pico-8 play session: mixed d-pad (fixed 12-tick cycle), after a click and taps of 🅾, ❎, 🅾+❎, 🅾 in the second before t = 0

[t = 1 s] mixed d-pad (1.2s cycle ×~1): → ← ↑ ↓ + 🅾/❎ taps, ~1s
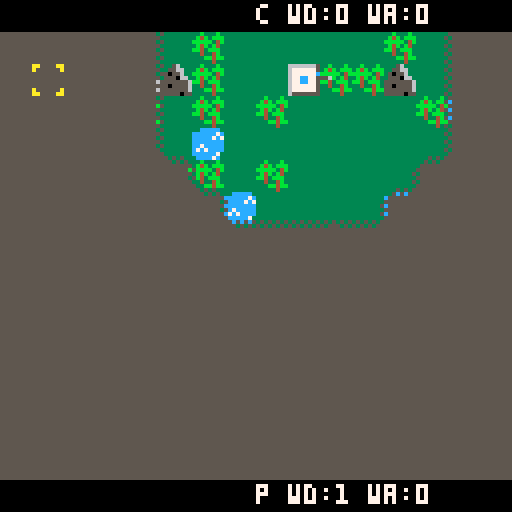

pico-8 cartridge
version 10
__lua__
-- todo
-- fog of war
-- icons for resources/status
-- construction icon when leveling up
-- more fanfare when win or lose
-- tutorial
-- allow to replay a map
-- menu option to restart map
-- stalemate ending?


buildings = {}
minions = {}
game_ticks = 0
min_max = {0,2,2,3}
min_effic = {0,0.1,0.3,0.4}
war_max = {4,6,8}
wood_req = {2,4,8}  -- 5
wood_max = {8,12,16}
cfog = {}
build_ticks = {300,1000,2400}
war_ticks = 240 -- 150
bmsg = ""
battle_dmg = 1
war_hp_max = 15
diff = 1
difft = {"  daddy can i play?", "    don't hurt me","i am death incarnate"}
moff = 0
omsg = "                                defeat all enemy towers to win. build towers to expand. attack enemies by selecting your tower, then the enemy tower you wish to attack. half your troops will attack. press twice to send more. upgrade your towers to increase productivity and defences. good luck!!                                "
cab = 0
last_attack = 0
chop_wood_time = 150 -- 150
deliver_wood_time = 60 -- 60
minion_speed = 0.2 -- 0.2
war_speed = 0.2

cs = {}
cs.x = 0
cs.y = 0
cs.st = 0
cs.b = nil
cs.bt = 0
cs.ab = {}
cs.sb = nil
cs.tb = nil
game_state = 0
imsg = ""
smsg = {}
smsg[1] = ""
smsg[2] = ""

nodes = {}
gls = 0

function init_nodes()
  for x = 1,17 do
    nodes[x] = {}
    for y = 1,15 do
      nodes[x][y] = 0
    end
  end
end

function new_ps(sx,sy,tx,ty,par)
  ps = {}
  ps.x = sx
  ps.y = sy
  ps.g = 0
  ps.h = abs(tx-sx) + abs(ty-sy)
  ps.parent = par
  if (par != nil) then
    ps.g = 10 + par.g
  end
  ps.f = ps.g+ps.h
  return ps
end

function get_lowest_node(o)
  rn = nil
  for n in all(o) do
    if ((rn == nil) or (n.f < rn.f)) then
      rn = n
    end
  end
  return rn
end

function close_node(o,n)
  nodes[n.x+1][n.y+1] = gls+2
  del(o,n)
end

function passable(x,y)
  if ((x < 0) or (x > 15)) return false
  if ((y < 0) or (y > 13)) return false
  return (not (impassable(x*8,y*8)))
end

function search_nodes(o,sx,sy)
  for n in all(o) do
    if((sx == n.x) and (sy == n.y)) then
      return n
    end
  end
  return nil
end

function is_open(sx,sy)
  if (nodes[sx+1][sy+1] == (gls + 1)) return true
  return false
end

function is_closed(sx,sy)
  if (nodes[sx+1][sy+1] == (gls + 2)) return true
  return false
end

function add_to_open(o,par,sx,sy,tx,ty)
  if (is_closed(sx,sy)) return
  ps = new_ps(sx,sy,tx,ty,par)
  on = nil
  if (is_open(sx,sy)) then
    on = search_nodes(o,sx,sy)
  end
  if (on == nil) then
    add(o,ps) 
    nodes[sx+1][sy+1] = gls+1 
  else
    if ((ps.g < on.g) or ((ps.g == on.g) and (rnd(1) > 0.49)))  then
      on.parent = par
      on.g = 10 + par.g
      on.f = on.g + on.h     
    end
  end
end

function find_path_a(o,tx,ty)
  
  while (true) do
  n = get_lowest_node(o)
  if (n == nil) then
    --failed to find
    return nil
  elseif ((n.x == tx) and (n.y == ty)) then
    --found target
    close_node(o,n)
    path = {}
    --printh("found target","path.txt",false)
    while (n.parent != nil) do
      ps = {}
      ps.x = n.x - n.parent.x
      ps.y = n.y - n.parent.y
      ps.mx = n.x
      ps.my = n.y
      --("add path:"..ps.x..","..ps.y ,"path.txt",false)
      add(path,ps)
      n = n.parent
    end
    return path
  else
    --printh("lowest node: "..n.f.." ("..n.x..","..n.y,"path.txt",false)
    close_node(o,n)
    -- up
    sx = n.x
    sy = n.y-1
    if (passable(sx,sy)) then
      add_to_open(o,n,sx,sy,tx,ty)
    end
    --right
    sx = n.x+1
    sy = n.y
    if (passable(sx,sy)) then
      add_to_open(o,n,sx,sy,tx,ty)
    end
    -- down
    sx = n.x
    sy = n.y+1
    if (passable(sx,sy)) then
      add_to_open(o,n,sx,sy,tx,ty)
    end
    --left
    sx = n.x-1
    sy = n.y
    if (passable(sx,sy)) then
      add_to_open(o,n,sx,sy,tx,ty)
    end   
  end
  end
end

function find_path(sx,sy,tx,ty)
  --printh("find path start ("..sx..","..sy..") - ("..tx..","..ty..")","path.txt",false)
  gls += 3
  if (sx < 0) sx = 0
  if (sy < 0) sy = 0
  
  if (sx > 15) sx = 15
  if (sy > 13) sy = 13
  
  ps = new_ps(sx,sy,tx,ty,nil)
  o = {}
  add(o,ps)

  
  nodes[sx+1][sy+1] = gls+1
  return find_path_a(o,tx,ty)
end


function dist(sx,sy,tx,ty)
  dx = abs(tx-sx)
  dy = abs(ty-sy)
  return sqrt(dx*dx+dy*dy)
end

function place_random(c,mc)
  for i = 1,c do
    x = flr(rnd(16))
    y = flr(rnd(14))
    mset(x,y,mc) 
  end
end

function random_dir()
  r = flr(rnd(6))
  if (r < 3 ) then
    return -1
  end
  return 1
end

function random_seg(s)
 s.dx = 0
 s.dy = 0
 
 s.dc = flr(rnd(3)+1)
 
 if (flr(rnd(6)) < 3) then
   s.dx = random_dir()
 else
   s.dy = random_dir()
 end
  
end

function make_simple_path(x1,y1,x2,y2)
  --printh("msp p start","rts_log.txt",false)
  cx = x1
  cy = y1
  dx = 0
  dy = 0
  mx = 0
  my = 0
  while (not((cx == x2) and (cy == y2))) do
    dx = x2 - cx
    dy = y2 - cy
    mx = 0
    my = 0
    --printh("msp delta="..dx..", "..dy,"rts_log.txt",false)
    
    if (dx == 0) then
      my = abs(dy)/dy
    elseif (dy == 0) then
      mx = abs(dx)/dx  
    else
      if (rnd(1) > 0.5) then
        my = abs(dy)/dy
      else
        mx = abs(dx)/dx
      end
    end
    
    --printh("msp d="..mx..", "..my,"rts_log.txt",false)
    
    cx += mx
    cy += my
    
    if (mget(cx,cy) < 16) then
      mset(cx,cy,1)
    end
  end    

end

function make_random_path(x1,y1,x2,y2)
  nx = flr(rnd(16))
  ny = flr(rnd(14))
  make_simple_path(x1,y1,nx,ny)
  make_simple_path(nx,ny,x2,y2)   
end

function gen_map(t,m,w)
  -- set all grass
		for x = 0, 15 do
		  cfog[x] = {}
		  for y = 0, 13 do
		    mset(x,y,1)
		    mset(x+32,y,144+15) --fog
		    cfog[x][y] = 1
		    if (x == 15) mset(x+33,y,144+15) --fog
		    if (y == 13) then
		      mset(x+32,y,144+15)
		      if (x == 15) mset(x+33,y,144+15) --fog
		    end  
		  end
		end
		
		place_random(w,7)
		place_random(m,9)
		place_random(t,2)
		
		x1 = flr(rnd(16))
  y1 = flr(rnd(14))
  mset(x1,y1,17)

		x2 = flr(rnd(16))
  y2 = flr(rnd(14))
      
  while (dist(x1,y1,x2,y2) < 6) do
		  x2 = flr(rnd(16))
    y2 = flr(rnd(14))
    --printh("gm l="..x2..", "..y2,"rts_log.txt",false)
    
  end
  
  mset(x2,y2,33)
  
  make_simple_path(x1,y1,x2,y2)
  make_random_path(x1,y1,x2,y2)
  place_random(12,2)
  make_random_path(x1,y1,x2,y2)
  
end


function building_ok(b)
  return ((b != nil) and (b.dead == false))
end

function closest_building_room(x,y,p)
  tb = nil
  td = 10001
  for b in all (buildings[p]) do
    d = dist(x,y,b.x*8,b.y*8)
    if (b.dead == false) then
      if ((b.l > 0) and (b.wc < war_max[b.l]) and (d < td)) then
        tb = b
        td = d
      end
    end
  end
  return tb
end

function find_wpos(b)
  n = 8/war_max[b.l] 
  pos = 0
  i = 1
  while (pos == 0) do
    if (b.warriors[i].a == 0) then
      pos = i
    else
      i = flr(i+0.5+n)
      if (i > 8) then
        i = i - 8
        i = i + 1
      end 
    end   
  end
  
  return pos
end

function transfer_warrior_to(w,b)
  b.wc += 1
  pos = find_wpos(b)
  dw = b.warriors[pos]
  dw.x = w.x
  dw.y = w.y
  dw.a = w.a
  dw.st = w.st
  dw.ticks = w.ticks
  dw.hp = w.hp
  w.a = 0 
end

function transfer_warrior(w)
  b = closest_building_room(w.x,w.y,w.p)
  if (b == nil) then
    return
  end 
  transfer_warrior_to(w,b)
end

function transfer(towers,tb)
		numt = 0
		fs = war_max[tb.l] - tb.wc
		--printh("tt fs="..fs,"rts_log.txt",false)
		if (fs > 0) then
    for t in all (towers) do
      if (t != tb) then 
        ib = get_half_warriors(t)
        --printh("tt ib="..ib,"rts_log.txt",false)
        if (ib > 0) then
            for w in all (t.warriors) do
              if ((w.a == 1) and (w.st == 2)) then
                w.a = 1
                w.st = 0
                w.b.wc -= 1
                w.b.wd -= 1
                transfer_warrior_to(w,tb)
                w.a = 0
                w.st = 0
                numt += 1
                ib -= 1
                --printh("transfered! : "..numt,"rts_log.txt",false)
                w.ticks = flr(rnd(15))
                if (numt >= fs) break
                if (ib == 0) break
              end
            end      
        end
        if (numt >= fs) break   
      end
    end
  end
  return numt
end

function update_fogc(blds)
		for x = 0, 15 do
		  for y = 0, 13 do
		    if (cfog[x][y] == 1) then
		      --check if near any buildings
		      for b in all(blds) do
		        if (dist(b.x,b.y,x,y) < 5) then
		          cfog[x][y] = 0
		        end
		      end
		    end
		  end
		end
end

function update_fog(blds)
		for x = 0, 16 do
		  for y = 0, 14 do
		    if (mget(x+32,y) != 144) then
		      --check if near any buildings
		      for b in all(blds) do
		        if (dist(b.x,b.y,x,y) < 5) then
		          mset(x+32,y,144)
		        end
		      end
		    end
		  end
		end
end

function fget(x, y)
  x=mid(x,0,15)
  y=mid(y,0,13)
  --printh("pf ("..x..","..y..") - "..mget(x+32,y),"rts_log.txt",false)
  return band(1,mget(x+32,y))
end

function pretty_fog()
		for x = 0, 16 do
		  for y = 0, 14 do
		    t=144+
		      8*(fget(x-1,y-1))+
		      4*(fget(x,y-1))+
		      2*(fget(x-1,y))+
		      1*(fget(x,y))
		    mset(x+32,y,t) --fog
		    --printh("pf="..t,"rts_log.txt",false)
		  end
		end
end


function update_fogm(mns)
		for m in all(mns) do
		  cx = flr((m.x+3)/8)
		  cy = flr((m.y+3)/8)
		  if(fget(cx,cy) > 0) then
		    mset(cx+32,cy,0)
		    if (cx > 0) then
		      mset(cx+31,cy,0)
		    end
		    if (cx < 15) then
		      mset(cx+33,cy,0)
		    end
		    if (cy > 0) then
		      mset(cx+32,cy-1,0)
		    end
		    if (cy < 13) then
		      mset(cx+32,cy+1,0)
		    end
		  end
		end
		pretty_fog()
end


function update_fogw(ws)
		for m in all(ws) do
		  if (ws.a == 2) then
		  cx = flr((m.x+3)/8)
		  cy = flr((m.y+3)/8)
		  if(fget(cx,cy) > 0) then
		    mset(cx+32,cy,0)
		    if (cx > 0) then
		      mset(cx+31,cy,0)
		    end
		    if (cx < 15) then
		      mset(cx+33,cy,0)
		    end
		    if (cy > 0) then
		      mset(cx+32,cy-1,0)
		    end
		    if (cy < 13) then
		      mset(cx+32,cy+1,0)
		    end
		  end
		  end
		end
		pretty_fog()
end

function init_game()
  -- copy map to display
  -- todo procedurally generate
  -- for now it copies the first 16x14 map
		init_nodes()
  gls = 0
  cfog = {}
  bmsg = ""
		last_attack = 0
		cab = 0
		cdiff = 4-diff
		--for x = 0, 15 do
		--  for y = 0, 13 do
		--    mset(x,y,mget(x+16,y))
		--    mset(x+32,y,10) --set fog
		--  end
		--end
		
		--trees, mountains, waters
		gen_map(94,18,22)
		
		buildings = {}
  buildings[1] = {}
  buildings[1][1] = {}
  buildings[2] = {}
  buildings[2][1] = {}
  
  minions = {}
  minions[1] = {}
  minions[2] = {}
  
  game_state = 0
  game_ticks = 0
  
  bmsg = ""
  
		for x = 0, 15 do
		  for y = 0, 13 do
		    if (mget(x,y) == 17) then
		      buildings[1][1].x = x
		      buildings[1][1].y = y
		      buildings[1][1].l = 1
		      -- state = 0 under construction
		      -- state = 1 built but spawning minions
		      -- state = 2 fully done
		      buildings[1][1].st = 1
		      buildings[1][1].ticks = 15
		      -- minions alive
		      buildings[1][1].m = 0
		      buildings[1][1].p = 1
		      buildings[1][1].builders = 0
		     
		      buildings[1][1].wood = 1 -- 1
							 buildings[1][1].dead = false
        init_warriors(buildings[1][1])
        buildings[1][1].enemies = {}
		    elseif (mget(x,y) == 33) then
		      buildings[2][1].x = x
		      buildings[2][1].y = y
		      buildings[2][1].l = 1
		      buildings[2][1].st = 1
		      buildings[2][1].ticks = 15
		      buildings[2][1].builders = 0
		      buildings[2][1].m = 0
		      buildings[2][1].p = 2
		      buildings[2][1].wood = 0    
		      if (diff == 3) then
		        buildings[2][1].wood = 2
		      elseif (diff == 2) then
		        buildings[2][1].wood = 1
		      end
		      buildings[2][1].enemies = {}
		      buildings[2][1].dead = false
		      init_warriors(buildings[2][1])
		    end
		  end
		end
		
		-- calculate what should be visible
		update_fog(buildings[1])
		pretty_fog()
		
		cs = {}
  cs.x = 0
  cs.bt = 0
  cs.y = 0
  cs.st = 0
  cs.b = nil
  cs.ab = {}
  cs.sb = nil
  cs.tb = nil

end

function _init()
  game_state = 20
end

function upgrade_building(b)
  b.st = 0
  b.ticks = build_ticks[1]
end

function add_building(cx,cy, p)
--printh("add_building p ="..p,"rts_log.txt",false)
b = {}
b.x = cx
b.y = cy
b.l = 0
b.dead = false
b.st = 0
b.ticks = build_ticks[1]
b.m = 0
b.p = p
b.wood = 0
b.builders = 0
b.wd = 0
init_warriors(b)
b.enemies = {}
add(buildings[p],b)
mset(cx,cy,16 + ((p-1)*16))
end

function release_builder(m)
  m.a = 1
  m.st = 0
  m.ticks = flr(rnd(7)) + 3
  m.tb.builders -= 1
end

function release_builders(b)
 -- printh("release builders called","rts_log.txt",false)
  for m in all (minions[b.p]) do
    if (m.tb == b) then
      m.a = 1
      m.st = 0
      m.ticks = 10
      b.builders -= 1
   --   printh("release done","rts_log.txt",false)
    end
  end  
end

function assign_builder(b)
  --printh("b.p = "..b.p,"rts_log.txt",false)
  --finds closest
  --non building minion
  --if success increases builder count
  tb = nil
  td = 10001
  mm = nil
  for m in all (minions[b.p]) do
    d = dist(m.x,m.y,b.x*8,b.y*8)
    if ((m.a != 2) and (d < td)) then
      --printh("found builder p ="..m.p,"rts_log.txt",false)
      tb = b
      td = d
      mm = m
    end
  end
  
  if (td < 10000) then
   -- printh("assign_builders d:"..td,"rts_log.txt",false)
    b.builders += 1
    mm.tb = b
    mm.a = 2
    mm.ticks = 5 + flr(rnd(20))
    mm.st = 0
  end
end

function spawn_minion(b)
 -- printh("spawn_minions called: "..b.p,"rts_log.txt",false)
  b.m += 1
  m = {}
  m.x = b.x * 8 + 4
  m.y = b.y * 8
  m.a = 1 --foraging
  m.st = 0
  m.ticks = 0
  m.searching = 0
  m.b = b
  m.p = b.p
  m.tb = b -- target base for build
  m.tt = 0
  m.wood = 0
  m.mx = 0
  m.my = 0
  m.mc = 0
  m.f = 0
  m.gx = -1
  m.gy = -1
  m.path = nil
  add (minions[b.p], m)
end

function defend_dmg_enemy(w)
  --defending tower
  
  for e in all(w.b.enemies) do
    if (e.a == 2) then
      e.hp -= battle_dmg
      if (e.hp < 0.5) then
        e.a = 0
        e.b.wc -= 1
        del(w.b.enemies,e)
      end
      break
    end
  end
end

function dmg_enemy(w)
  --attacking tower
  if (w.tb == nil) return
  for e in all(w.tb.warriors) do
    if ((e.a == 1) and (e.st == 2)) then
      e.hp -= battle_dmg
      if (e.hp < 0.5) then
       --printh("killed enemy:"..e.b.p,"rts_log.txt",false)
       e.a = 0
      	e.b.wc -= 1
      	e.b.wd -= 1
      end
      break
    end
  end
end

function kill_enemy(w)
  --attacking tower
  for e in all(w.tb.warriors) do
    if ((e.a == 1) and (e.st == 2)) then
      e.a = 0
      e.b.wc -= 1
      break
    end
  end
end

function update_warrior(w)
  if (w.a == 1) then
    if (w.st == 0) then
      w.ticks -= 1
      if (w.ticks < 1) then
        w.ticks = 0
        w.f = 0
        if (dist(w.x+1,w.y+6,w.b.x*8+4,w.b.y*8+4) < 9) then
          target_building_n(w,w.b,true)
        else
          target_building_n(w,w.b,false)
        end
        w.st = 1
        if (w.path == nil) then
          -- can't get home
          -- bad transfer?
          -- find closest base
          bb = find_closest_base(w)
          if (bb != nil) then
            w.st = 0
            w.ticks = flr(rnd(5))
            transfer_warrior_to(w,bb)
          else
            w.ticks = 90 + flr(rnd(120))
            w.st = 0
          end
        else
          get_move(w)
        end
      end
    elseif (w.st == 1) then
      if (move_step(w) == true) then
        w.st = 2
        set_wpos(w,w.b,w.pos)
        w.b.wd += 1
      end 
    elseif (w.st == 2) then
      w.ticks -= 1
      if (w.ticks < 1) then
        defend_dmg_enemy(w)
        w.ticks = 5 + flr(rnd(6)) 
      end
      if (#w.b.enemies < 1) then
        w.hp += 0.0075
        if (w.hp > war_hp_max) w.hp = war_hp_max
      end
    end
  elseif (w.a == 2) then
    --battle
    if (w.st == 0) then
      -- target building
      w.ticks -= 1
      if (w.ticks < 1) then
        w.ticks = 0
        w.f = 0
        if (building_ok(w.tb)) then
          target_building_n(w,w.tb,true)
          w.st = 2
          w.searching = 0
          if (w.path == nil) then
            --bad target no path
            sfx(11)
            imsg = "can't reach!"
            w.a = 1
            w.st = 0
            w.ticks = flr(rnd(15))
          else
            get_move(w)
          end
        else
          w.a = 1
          w.st = 0
          w.ticks = flr(rnd(15))
        end
      end
    elseif (w.st == 2) then
      -- moving to target
      w.searching += 1
      if (building_ok(w.tb)) then
        if (move_step(w) == true) then
          w.st = 4
          w.ticks = 0 + flr(rnd(2))
          add(w.tb.enemies,w)
        end
          --if (w.searching > 720) then
          --  w.a = 1
          --  w.st = 0
          --  w.ticks = 5
          --  w.searching = 0
          --end
        --end
      else
        w.a = 1
        w.st = 0
        w.ticks = flr(rnd(15))
      end
    elseif (w.st == 4) then
      -- battling at tower
      if (building_ok(w.tb) == false) then
        w.a = 1
        w.st = 0
        w.ticks = flr(rnd(15))
      end
      
      w.ticks -= 1
      if ((w.ticks % 6) == 1) then
        w.f = w.f + 1
        if (w.f > 2) w.f = 1
      end
      
      if ((w.ticks % 48) == 1) then
        sfx(8)
      end
      
      if (w.ticks < 1) then
          dmg_enemy(w)
          w.ticks = 3 + flr(rnd(5))
      end  
    end
  end
end

function init_warriors(b)
		b.warriors = {}
		b.wc = 0
		b.wd = 0
		b.wticks = 0
		for i = 1,8 do
		  w= {}
		  w.a = 0
		  w.pos = i
    w.p = b.p
    w.x = b.x * 8
    w.y = b.y * 8
    w.st = 0
    w.ticks = 0
    w.b = b
    w.tb = nil
    w.mx = 0
    w.my = 0
    w.tx = 0
    w.ty = 0
    w.mc = 0
    w.f = 0
    w.gx = -1
    w.gy = -1
    w.searching = 0
    w.path = nil
    add (b.warriors,w)
		end
end

function set_wpos(w,b,pos)

  cx = b.x*8 + 2.5
  cy = b.y*8 - 2.5
  
  an = 0
  
  for i = 1,pos do
    w.x = flr(cx + sin(an) * 4.5)
    w.y = flr(cy - cos(an) * 4.5)
    an += (1/8)    
  end
  
end

function spawn_warrior(b)
  b.wc += 1
  b.wd += 1
  pos = find_wpos(b)
  
  if (b.p == 1) sfx(5)
  
  w = b.warriors[pos]
  set_wpos(w,b,pos)
  w.a = 1 --at base
  w.st = 2
  w.searching = 0
  w.ticks = 15
  w.tb = nil
  w.hp = war_hp_max
  w.mx = 0
  w.my = 0
  w.mc = 0
  w.f = 0
  w.gx = -1
  w.gy = -1
  
end

function destroy_building(b)
  if (b == nil) return
  mset(b.x,b.y,1)
  if (b == cs.tb) then
    cs.tb = nil
  end
  
  if ((b.p == 1) and (b.l > 0)) sfx(3)
  p = b.p
  release_builders(b)
  for m in all(minions[p]) do
    if (m.b == b) then
      if (m.a == 2) then
        release_builder(m)
      end
      del(minions[p],m)
    end
  end
  for e in all (b.enemies) do
    e.a = 1
    e.st = 0
    e.tb = nil
    e.ticks = flr(rnd(10))
  end
  
  b.dead = true
  
  for w in all (b.warriors) do
    if (w.a > 0) then
      w.a = 1
      w.st = 0
      w.ticks = flr(rnd(10))
      transfer_warrior(w)
    end
  end
  
  del(buildings[p],b)
end

function update_building(b)

  if (b.st == 0) then
    if (b.ticks < 1) then
      -- finished construction
      b.l += 1
      b.st = 1
      b.ticks = 15
      if (b.p == 1) then
        update_fog(buildings[1])
      end
      release_builders(b)
      b.builders = 0
      mset(b.x,b.y,16+b.l+(16*(b.p-1)))
      if (b.p == 1) sfx(1)
    else 
      if (b.builders < 2) then
        assign_builder(b)
      end
    end
  elseif (b.st == 1) then
    -- spawning minions
    b.ticks -= 1
    if (b.ticks < 1) then
      -- must spawn minions
      if (b.m < min_max[b.l+1]) then
        spawn_minion(b)
        if (m.p == 1) sfx(4)
        b.ticks = 90
      else
        b.st = 2 -- fully done
      end
    end
  elseif (b.st == 2) then
    --spawn warriors
    if (#b.enemies > 0) then
      b.wticks = 0
      if (b.wd < 1) then
        --gonzo
        destroy_building(b)
      end
    else
      if (b.wc < war_max[b.l]) then
				    b.wticks += 1
				    if (b.wticks > war_ticks) then
				      if (b.wood > 0) then
				        b.wood -= 1
				        spawn_warrior(b)
				        b.wticks = 0 
				      end
				    end
				  else
				    b.wticks = 0
				  end
				end
  end
  
  foreach(b.warriors,update_warrior)
  if ((game_ticks % 15) == 0) then
    recalc_warriors(b)
  end
end

function handle_buildings(blds)
  foreach (blds,update_building)
end

function impassable(x,y)

  cx = flr((x+1)/8)
  cy = flr((y+6)/8)

  mc = mget(cx,cy)
  if ((mc > 6) and (mc < 15)) return true
  
  if ((cx < 0) or (cx > 15)) return true
  
  if ((cy < 0) or (cy > 13)) return true
    
  
  return false
end

function hit_wood(x,y,m)

  cx = flr((x+2)/8)
  cy = flr((y+4)/8)

  mc = mget(cx,cy)
  if ((mc > 1) and (mc < 7)) then
    if (m != nil) then
      m.gx = cx
      m.gy = cy
    end
    return true
  end
  return false
end

function get_move(p)
 pn = #p.path
 if (pn > 0) then
   cp = p.path[pn]
   del(p.path,cp)
   p.tx = cp.mx*8 + 1 + flr(rnd(4))
   p.ty = cp.my*8 - 1 - flr(rnd(4))
   return true
 end
 return false
end

function move_step(p)

  dx = abs(p.tx - p.x)
  dy = abs(p.ty - p.y)
  
  if ((dx < 0.1) and (dy < 0.1)) then
    return (not (get_move(p)))
  end
  
  p.mx = 0
  p.my = 0
  
  if (p.tx > p.x) then
    p.mx = 1
  elseif (p.tx < p.x) then
    p.mx = -1
  end
  
  if (dx < 0.1) p.mx = 0
  
  if (p.ty > p.y) then
    p.my = 1
  elseif (p.ty < p.y) then
    p.my = -1
  end
  
  if (dy < 0.1) p.my = 0
  
  if (flr(rnd(10)) > 0.75) then
    p.x += p.mx*minion_speed
    p.y += p.my*minion_speed
  end
  
  return false
  
end

function move(m)
    --printh("move called mx="..m.mx.." my="..m.my,"rts_log.txt",false) 
    if impassable(m.x + (m.mx*minion_speed), m.y) then
      m.mx = 0
    end
    
    if impassable(m.x, m.y + (minion_speed * m.my)) then
      m.my = 0
    end

				m.x += (m.mx * minion_speed)
				m.y += (m.my * minion_speed)
				--printh("move returning mx="..m.mx.." my="..m.my,"rts_log.txt",false)
				--printh("move c ("..m.x..","..m.y..") t ("..m.tx..","..m.y..")","rts_log.txt",false)
				if ((m.mx == 0) and (m.my == 0)) return false
				return true
end

function update_wood(m)
  cx = m.gx
  cy = m.gy
  if (cx < 0) then
    cx = flr((m.x+1)/8)
    cy = flr((m.y+6)/8)
  end

  mc = mget(cx,cy)
  if ((mc > 1) and (mc < 7)) then
    mc = mc + 1
    if (mc > 6) then
      mc = 1
    end
    mset(cx,cy,mc)
  end
end

function pick_random_dir(m)   
      rn = rnd(2)
      if (rn > 1.25) then
        m.mx = 1
      elseif (rn > 0.5) then
        m.mx = -1
      end
						rn = rnd(2)
      if (rn > 1.25) then
        m.my  = 1
      elseif (rn > 0.5) then
        m.my = -1
      end
      m.mc = flr(rnd(100)) + 30
end

function build_tower(b,m)
  b.ticks -= 1
end

function target_building_n(m,b,ub)
	m.tx = m.x
	m.ty = m.y
	m.gx = b.x
	m.gy = b.y
	if (ub) then
	  m.path = find_path(m.b.x,m.b.y,m.gx,m.gy)
	else
	  m.path = find_path(flr((m.x+1)/8),flr((m.y+6)/8),m.gx,m.gy)
 end
 m.mc = 0
end

function pick_target(m,t,r)

  md = 100
  mx = 0
  my = 0
  
  for x = 0, 15 do
		  for y = 0, 13 do
		    mc = mget(x,y)
		    if ((t == 1) and (mc > 1) and (mc < 7)) then
		      mn = dist(x,y,flr(m.x/8),flr(m.y/8))
		      if ((mn < r) and (mn < md)) then
		      	md = mn
		      	mx = x
		      	my = y
		      end
		    end
		  end
		end
		
		if (md < 100) then
		  m.tx = m.x
		  m.ty = m.y
		  m.gx = mx
		  m.gy = my
		  m.mc = 0
		  m.path = find_path(flr((m.x+1)/8),flr((m.y+6)/8),m.gx,m.gy)
		  if (m.path == nil) then
		    m.a = 1
		    m.st = 0
		    m.ticks = flr(rnd(15))
		  else
		    get_move(m)
		  end

		else
		  --todo - no target found
		  m.tx = -100
		  m.ty = -100
		  m.gx = -2
		  m.gy = -2
		  m.mc = 10
		end
end


function move_minion(m)

--printh("move_minions m.a = "..m.a.." st ="..m.st.." p="..m.p,"rts_log.txt",false)
  if (m.a == 1) then
    -- foraging
    if (m.st == 0) then
      -- pick target forest
      if (m.b.wood < wood_max[m.b.l]) then
        pick_target(m,1,8)
        m.st = 2
        m.f = 0
        if (m.tx < 0) then
          m.a = 3
          m.ticks = 90 + flr(rnd(90))
        end
      else
        m.a = 3
        m.ticks = 30 + flr(rnd(90))      
      end
    elseif (m.st == 2) then
      -- moving to target
      if (move_step(m) == true) then
        m.st = 4
        m.ticks = chop_wood_time
      elseif (hit_wood(m.x,m.y,m)) then
        m.st = 4
        m.ticks = chop_wood_time
      else
        if ((m.mc > 1) and (m.mc < 5)) then
          if (rnd(2) > 1) then
            pick_target(m,1,6)
            if (m.tx < -50) then
             m.ticks = 15
        					m.st = 6
        					m.tx = m.b.x * 8 + 2
        					m.ty = m.b.y * 8 - 2
        					m.mc = 0 
            end
          end
        end
      end
    elseif (m.st == 4) then
      -- working at forest
      m.ticks -= 1
      if ((m.ticks % 6) == 1) then
        m.f = m.f + 1
        if (m.f == 3) m.f = 1
      end
      
      if ((m.ticks % 15) == 0) then
        if (m.p == 1) sfx(0)
      end
      
      if (m.ticks < 1) then
        m.wood += 1
        if (rnd(1) < min_effic[m.b.l]) m.wood += 1
        m.ticks = 15
        m.st = 6
        m.tx = m.b.x * 8 + 2
        m.ty = m.b.y * 8 - 2
        update_wood(m)
      end
    elseif (m.st == 6) then
      -- moving to tower
      m.f = 0
      if (move_step(m) == true) then
        m.st = 8
        m.ticks = deliver_wood_time
      end
    elseif (m.st == 8) then
      -- reached tower
      m.f = 0
      m.ticks -= 1
      if (m.ticks < 1) then
        m.b.wood += m.wood
        m.wood = 0
        m.ticks = 30
        m.st = 0
      end
    end
  elseif (m.a == 2) then
    -- building
    if (m.st == 0) then
      -- target building
      m.ticks -= 1
      if (m.ticks < 1) then
        m.ticks = 0
        m.f = 0
        target_building_n(m,m.tb,false)
        m.st = 2
        m.searching = 0
        if (m.path == nil) then
          release_builder(m)
        else
          get_move(m)
        end
      end
    elseif (m.st == 2) then
      -- moving to target
      m.searching += 1
      if (move_step(m) == true) then
        m.st = 4
        m.ticks = 2000
      else
        if (m.searching > 450) then
          m.tb.builders -= 1
          m.a = 1
          m.st = 0
          m.ticks = 5
          m.searching = 0
        end
      end
    elseif (m.st == 4) then
      -- building tower
      build_tower(m.tb,m)
      m.ticks += 1
      if ((m.ticks % 6) == 1) then
        m.f = m.f + 1
        if (m.f > 2) m.f = 1
      end
      
      if ((m.ticks % 18) == 0) then
        if (m.p == 1) sfx(0)
      end
    end    
  else
   m.ticks -= 1
   if (m.ticks < 1) then
     m.a = 1
     m.st = 0
   end
  end 
end

function recalc_warriors(b)
  wd = 0
  wc = 0
  for w in all (b.warriors) do
    if ((w.a == 1) and (w.st == 2)) then
      wd += 1
      wc += 1
    elseif (w.a > 0) then
      wc += 1
    end
  end
  
  b.wc = wc
  b.wd = wd
  
end

function set_info_message(b)
  if (b.l < 1) then
    imsg = "in construction"
  else
    imsg = "l:"..b.l.." wd:"..b.wood.." wa:"..b.wc
    recalc_warriors(b)
  end
end

function get_building(cx,cy)
  for b in all(buildings[1]) do
    if ((cx == b.x) and (cy == b.y)) return b
  end
  
  for b in all(buildings[2]) do
    if ((cx == b.x) and (cy == b.y)) return b
  end
  
end

function get_total_wood(p)
  w = 0
  for b in all(buildings[p]) do
    if (b.wood != nil) w = w + b.wood
  end
  return w
end
function get_total_warriors(p)
  wa = 0
  for b in all(buildings[p]) do
    if (b.wc != nil) wa += b.wc
  end
  return wa
end

function set_status(p)
  wd = get_total_wood(p)
  wa = get_total_warriors(p)
  cc = "p"
  if (p == 2) cc = "c"
  smsg[p] = ""..cc.." wd:"..wd.." wa:"..wa  
end

function get_wood(l,p,x,y)
  wr = wood_req[l]
  wm = wr
  if (get_total_wood(p) >= wr) then
    cb = nil
    d = {}
    li = 0
    i = 1
    for b in all(buildings[p]) do
      dd = dist(b.x,b.y,x,y)
      add(d,dd)
      if ((li == 0) or (d[li] > dd)) then
        li = i
      end
      i = i + 1
    end
    
    oi = -1
    
    while (wr > 0) do
      --printh("get_wood wr="..wr.." li="..li.." oi="..oi,"rts_log.txt",false)
      if (buildings[p][li].wood > 0) then
        buildings[p][li].wood -= 1
        wr -= 1
        --printh("get_wood dec wr="..wr.." li="..li.." bw="..buildings[p][li].wood,"rts_log.txt",false)
      else
        -- pick next building
        oi = li
        li = 0
        i = 1
        for ds in all(d) do
          if (i != oi) then
            if ((ds >= d[oi]) and (buildings[p][i].wood > 0)) then
              if ((li == 0) or (ds <= d[li])) li = i
            end 
          end
          i += 1  
        end
      end
    end
    return wm 
  end
  return 0
end

function warrior_attack(w,tb)
   w.a = 2
   w.st = 0
   w.b.wd -= 1
   w.tb = tb
   w.ticks = flr(rnd(15))
end

function get_half_warriors(sb)
  ib = 0
  for w in all(sb.warriors) do
    if ((w.a == 1) and (w.st == 2)) ib += 1
  end
  return flr(ib/2)
end

function attack(sb,tb)
  ib = get_half_warriors(sb)
  if (ib > 0) then
    for w in all(sb.warriors) do
      if ((w.a == 1) and (w.st == 2)) then
        ib = ib - 1
        warrior_attack(w,tb)
        if (ib < 1) break
      end
    end    
  end
end

function computer_upgrade(b)
  if ((b.l < 3) and (b.st > 1)) then
    wu = get_wood(b.l+1,b.p,b.x,b.y)
    if (wu > 0) then
      upgrade_building(b)
    end
  end
end

function not_too_close(x,y,b,r)
  for c in all (buildings[b.p]) do
    if (dist(c.x,c.y,x,y) < r) return false
  end
  return true
end

function computer_build(b)
  --build nearish this one
  bd = 3
  if (#buildings[b.p] > 3) bd += 1
  if (#buildings[b.p] > 5) bd += 1
  
  for i = 1,100 do
    x = flr(rnd(16))
    y = flr(rnd(14))
    if (mget(x,y) == 1) then
      if (cfog[x][y] == 0) then
        if (not_too_close(x,y,b,bd)) then
          wu = get_wood(1,b.p,x,y)
          if (wu > 0) then
            add_building(x,y,b.p)
          end
          break
        end
      end
    end
  end
end

function find_closest_base(w)
  
  p1 = 1
  p2 = 2
  b = nil
  td = 10001
  
  if (w.p == 1) then
    p1 = 2
    p2 = 1
  end
  
  for b1 in all(buildings[p1]) do
      if (b1.l > 0) then
        for b2 in all(buildings[p2]) do
          if (b2.l > 0) then
            d = dist(b1.x,b1.y,b2.x,b2.y)
            if (d < td) then
              td = d 
              b = b1
            end
          end
        end   
      end
  end
  
  return b
end

function get_unf_count(blds)
  u = 0
  for b in all(blds) do
    if (b != nil) then
      if ((b.l != nil) and (b.st != nil)) then
        if ((b.l == 0) or (b.st < 2)) then
          u +=1
        end
      end
    end
  end
  return u
end

function computer_move(p)

  --todo
  -- warrior count
  -- need an accurate defending count
  -- warriors seem to get stuck
  -- mainly for computer though
  if ((game_ticks % (100 * cdiff)) == 0) then
    tw = get_total_wood(p)
    bc = #buildings[p]
    bu = get_unf_count(buildings[p])
    l = flr(rnd(bc)+1)
    b = buildings[p][l]
    if (bc < 3) then
      if (tw > 2) then
        computer_build(b)
        update_fogc(buildings[2])
      end
    else
    		if ((tw > 12) and (bu < 2)) then
        if (rnd(10) < 2+cdiff) then
          computer_build(b)
          update_fogc(buildings[2])
        else
          computer_upgrade(b)
        end
      end
    end
  end
 
  if (game_ticks < 1400) return
  
  if (#buildings[2] > (#buildings[1]+3)) cab = 8
  if ((game_ticks % (100*cdiff)) == 0) then
    --attack
    ak = 0
    for b1 in all(buildings[p-1]) do
      if ((b1.l > 0) and (cfog[b1.x][b1.y] == 0)) then
        for b2 in all(buildings[p]) do
          if ((b2.l > 0) and (b2.wd > 1) and (b2.st > 0)) then
            if (dist(b1.x,b1.y,b2.x,b2.y) < 7+diff+cab) then
              if (b2.wd >= b1.wd) then
                attack(b2,b1)
                if (rnd(1) > 0.3) attack(b2,b1)
                ak += 1
                last_attack = game_ticks
                if (ak > (diff*3)) then
                  break
                end
              end
            end
          end
        end   
      end
      if (ak > (diff*3)) then
        break
      end
    end
    
    if ((game_ticks - last_attack) > 400) then
      cab += 1
      if (cab > 7) cab = 7 
    else
      cab = 0
    end
  end   
end

function check_lost(p)
  
  if (#buildings[p] == 0) then
    return true
  elseif (get_unf_count(buildings[p]) == #buildings[p]) then
    if (#minions[p] == 0) return true
  end
  
  return false
end

function _update()
  
  game_ticks += 1
  if (game_state == 10) then
    if (game_ticks > 90) then
      init_game()
      game_state = 0
      return
    end
    return
  end
  
  if (game_state == 20) then
    if (btnp(0)) then
      diff = diff -1
      if (diff < 1) diff = 3
    elseif (btnp(1)) then
      diff = diff + 1
      if (diff > 3) diff = 1   
    end
    if (btnp(4)) then
      init_game()
      game_state = 1
    end
    return
  end
  
  handle_buildings(buildings[1])
  handle_buildings(buildings[2])
		foreach(minions[1],move_minion)
		foreach(minions[2],move_minion)		
  if ((game_ticks % 30) == 0) then
    update_fogm(minions[1])
  end
  
  if ((game_ticks % 28) == 0) then
    for b in all (buildings[1]) do
      update_fogw(b.warriors)
    end
  end
  
  if ((game_ticks % 20) == 0) then
    for x = 0, 15 do
		    for y = 0, 13 do
		    if (mget(x,y) == 7) then
		      mset(x,y,8)
		    elseif (mget(x,y) == 8) then
		      mset(x,y,11)
		    elseif (mget(x,y) == 11) then
		      mset(x,y,7)
		    end
		  end
		  end
  end
  
  if ((game_ticks % 15) == 0) then
    set_status(1) 
  end
  
  if ((game_ticks % 16) == 0) then
    set_status(2) 
  end
  
  computer_move(2)
  
  if (((game_ticks % 45) == 0) and (game_ticks > 300)) then
  
  if (check_lost(1)) then
    bmsg = "you lost!"
    game_state = 10
    game_ticks = 0
    return
  elseif (check_lost(2)) then
    bmsg = "you won!"
    game_state = 10
    game_ticks = 0
    return 
  end
  
  end
  
  mv = false
  if (btnp(0)) then
    cs.x = cs.x - 8
    if (cs.x < 0) then
      cs.x = 0
    else sfx(9) end
    mv = true
  elseif (btnp(1)) then
    cs.x = cs.x + 8
    if (cs.x > 120) then
      cs.x = 120
    else sfx(9) end
    mv = true  
  end
  if (btnp(2)) then
    cs.y = cs.y - 8
    if (cs.y < 0) then
      cs.y = 0
    else sfx(9) end
    mv =true
  elseif (btnp(3)) then
    cs.y = cs.y + 8
    if (cs.y > 104) then 
      cs.y = 104
    else sfx(9) end
    mv = true  
  end
  if ((mv) or ((game_ticks%20) == 0)) then
    cx = cs.x/8
    cy = cs.y/8
    mc = mget(cx,cy)
    if (mget(cx+32,cy) != 159) then
      cs.mc = mc
      if (mc > 15) then
        b = get_building(cx,cy)
        if (b != nil) then
          set_info_message(b)
          cs.b = b
        else
          imsg = "weird - missing building"
        end
      else
        imsg = ""
        cs.b = nil
      end
    else
      cs.mc = 0
      imsg=""
      cs.b = nil
    end
  end
  
  if (cs.bt > 0) then
    cs.bt -= 1  
    --printh("btnp4-cs.bt="..cs.bt,"rts_log.txt",false) 
  end
  
  if (btnp(4)) then
    if (cs.b != nil) then
      if (cs.st == 0) then
        if (cs.b.p == 1) then
          if ((cs.b.wd > 0) and (cs.b.st > 0)) then
            cs.st = 2
            cs.sb = cs.b
            cs.tb = nil
            bmsg = "sel target"
            sfx(10)
            add(cs.ab,cs.b)
          end 
        end
      elseif (cs.st == 2) then
        if ((cs.b.p == 2) and (cs.b.l > 0)) then
         -- attack
         cs.tb = cs.b
         cn = 0
         for atb in all (cs.ab) do
           if (atb.wd > 0) then
             attack(atb,cs.tb)
             cn += 1
           end
         end
         if (cn > 0) sfx(12)
         if (cn == 0) then
           sfx(11)
           cs.st = 0
           cs.sb = nil
           cs.tb = nil
           imsg = "no warriors"
           cs.ab = {}
         end
        else  
          if ((cs.b == cs.sb) and (cs.bt > 0)) then
            --transfer
            printh("btnp4 transfer"..cs.bt,"rts_log.txt",false)
            cnt = transfer(cs.ab, cs.b)
            if (cnt > 0) then
              bmsg = "transfer"
              sfx(10)
            else
              bmsg = "not able to"
              sfx(11)
            end 
          elseif (cs.b.st > 0) then
            cs.st = 2
            cs.sb = cs.b
            bmsg = "sel target"
            sfx(10)
            if (cs.tb != nil) cs.ab = {}
            cs.tb = nil
            add(cs.ab,cs.b)
            cs.bt = 30
          else
            sfx(11)
            imsg = "in construction"
          end  
        end
      end
    elseif (cs.mc == 1) then
      --assume build for now
      if (cs.st == 0) then
        cs.st = 0
        cs.sb = nil
        cs.tb = nil
        wu = get_wood(1,1,cs.x/8,cs.y/8)
        if (wu > 0) then
          add_building(cs.x/8,cs.y/8,1)
          imsg = "-"..wu.." wd:bld" 
          cs.mc = 17
          sfx(10)
        else
          imsg = "short wood"
          sfx(11)
        end
      else
          imsg = "invalid target"
          sfx(11)
      end
    end
  elseif (btnp(5)) then
    cs.bt = 0
    if (cs.st == 2) then
      --cancel
      cs.st = 0
      cs.sb = nil
      cs.tb = nil
      bmsg = ""
      cs.ab = {}
    elseif (cs.b != nil) then
      --upgrade
      cs.st = 0
      cs.sb = nil
      cs.tb = nil
      cs.ab = {}
      if (cs.b.st > 1) then
        if (cs.b.l < 3) then
          wu = get_wood(cs.b.l+1,1,cs.x/8,cs.y/8)
          if (wu > 0) then
            upgrade_building(cs.b)
            imsg = "-"..wu.." wd:upg" 
            sfx(10)
          else
            imsg = "short wood"
            sfx(11)
          end
        else
          imsg = "maxxed out"
          sfx(11)
        end
      else
        if (cs.b.l == 0) then
          imsg = "cancelled"
          sfx(13)
          destroy_building(cs.b)
        else
          imsg = "in construction"
          sfx(11)
        end
      end  
    end
  end
end

function draw_fog()
  map(32,0,-4,4,17,15)
end

function draw_warriors(bld,p)
  for b in all(bld) do
    for w in all(b.warriors) do
      if (w.a > 0) then
        spr(23+(16*(p-1))+w.f,w.x,w.y+8)
      end
    end
  end
end

function draw_sel_blds()

  if ((game_ticks % 20) > 3) then
  
  for b in all(cs.ab) do
    spr(131,b.x*8,b.y*8+8)
  end
  if (cs.tb != nil) then
    if (cs.tb.p == 2) then
      spr(132,cs.tb.x*8,cs.tb.y*8+8)
    end
  end
  
  end
end

function draw_minions(mns,p)
  b = 28 + (16 * (p-1))
  for m in all(mns) do
    spr(b+m.f,m.x,m.y+8)
  end
end

function _draw()
  cls()
  
  if (game_state == 20) then
    map (16,0,0,8,16,14)
    color(7)
    print ("micro rts",44,1)
    rectfill(16,24,(128-16),88,0)
    spr(60+4*diff,48,41,4,4)
    color(7)
    print("choose your difficulty",20,30)
    print(difft[diff],24,78)
    rectfill(16,96,(128-16),112,0)
    color(7)
    
    print (sub(omsg,moff,moff+31),0,121)
    if ((game_ticks % 5) == 0) then
       moff += 1
       if ((moff + 32) > #omsg) then
         m0ff = 0
       end
    end  
    
    print ("but. a -   select/build",19,98)
    print ("but. b - cancel/upgrade",19,106)
    
  else
    map (0,0,0,8,16,14)
    draw_warriors(buildings[1],1)
    draw_warriors(buildings[2],2)
    
    draw_minions(minions[1],1)
    draw_minions(minions[2],2)

    draw_sel_blds()
  
    draw_fog()
    
    rectfill(0,0,128,7,0)
    rectfill(0,120,128,128,0)
    color(7)
  
    if ((game_ticks % 20) > 3) spr(128+cs.st,cs.x,cs.y+8)
  
    --draw any text or menus?
    print(imsg,0,1)
    print(bmsg,0,121)
    print(smsg[1],64,121)
    print(smsg[2],64,1)
  end
end
__gfx__
000000003333333333b333b3333333b333333333333333333333333333ccccc333ccccc3333563335555555533ccccc300000000000000000000000000000000
00000000333333333b4b3bbb334b3bbb33333bb33333333333333333cc7ccccccccc7ccc3355663356555655cccccc7c00000000000000000000000000000000
0070070033333333bbbbb34b3bbbb34b3bbb334b33bb333333333333c7c7ccccccc7c7cc3505563355555555ccccc7c700000000000000000000000000000000
00077000333333333b4b3b433b4b3b433b4b3b433b4b333333333333cccccccccccccccc3555066355556555cccccccc00000000000000000000000000000000
0007700033333333bb43bbb33b43bbb33b43bbb33b43b3333b433333cccccc7c7ccccccc5555555655555555cc7ccccc00000000000000000000000000000000
0070070033333333334334b3334334b3334334b33343343333433433ccccc7c7c7ccccc75505555655555565c7c7cccc00000000000000000000000000000000
0000000033333333333bb4bb3333b4bb3333b4bb3333b4b33333b4b3cc7cccc3cccc7cc35555555655655555cccccc7300000000000000000000000000000000
0000000033333333333334333333343333333433333334333333343337c7ccc33cc7c7c355555055555555553cccc7c300000000000000000000000000000000
33333333666666656666666566666665000000000000000000000000000000000000000000000000000000000000000000000000000000000000000000000000
3333333367777775677777756cccccc5000000000000000000000000000000000000000000000000000000000000000000000000000000000000000000000000
336665336777777567cccc756cccccc5000000000000000000000000000000000000000000000000000000000000000000000000000000000000000000000000
336cc533677cc77567cccc756cccccc5000000000000000000000000000000000000000000000000000000000000000000000000000000000000000000000000
336cc533677cc77567cccc756cccccc5000000000000000000000000000000000000000000000000000000000000000000000000000000000000000000000000
336555336777777567cccc756cccccc500000000000000000000000007000000070600000700000000000000000000000c0000000c5600000c00000000000000
3333333367777775677777756cccccc50000000000000000000000000c0000000c6000000c660000000000000000000005000000055000000555600000000000
333333336555555565555555655555550000000000000000000000000c0000000c0000000c000000000000000000000005000000050000000500000000000000
33333333666666656666666566666665000000000000000000000000000000000000000000000000000000000000000000000000000000000000000000000000
33333333677777756777777568888885000000000000000000000000000000000000000000000000000000000000000000000000000000000000000000000000
33666533677777756788887568888885000000000000000000000000000000000000000000000000000000000000000000000000000000000000000000000000
33688533677887756788887568888885000000000000000000000000000000000000000000000000000000000000000000000000000000000000000000000000
33688533677887756788887568888885000000000000000000000000000000000000000000000000000000000000000000000000000000000000000000000000
33655533677777756788887568888885000000000000000000000000070000000706000007000000000000000000000008000000085600000800000000000000
33333333677777756777777568888885000000000000000000000000080000000860000008660000000000000000000005000000055000000555600000000000
33333333655555556555555565555555000000000000000000000000080000000800000008000000000000000000000005000000050000000500000000000000
00000000000000000000000000000000000000000000000000000000000000000000000000000000000000000000000000000000000000000000000000000000
00000000000000000000000000000000000000000000000000000000000000000000000000000000000000000000000000000000000000000000000000000000
00000000000000000000000000000000000000000000000000000000000000000000000000000000000000000000000000000000000000000000000000000000
00000000000000000000000000000000000000000000000000000000000000000000000000000000000000000000000000000000000000000000000000000000
00000000000000000000000000000000000000000000000000000000000000000000060000000000000000000000000000000000000000000000000000000000
000000000000000000000000000000000000000000000000000000000cc000000cc060000cc00000000000000000000000000000000000000000000000000000
00000000000000000000000000000000000000000000000000000000cccc0000cccc0000cccc6600000000000000000000000000000000000000000000000000
c0000000cc000000ccc00000cccc00000000000000000000000000000cc000000cc000000cc00000000000000000000000000000000000000000000000000000
00000000000077777777700000000000000000000000444444444000000000000000000000004444444440000000000000000000000000000000000000000000
00000000777777777777777000000000000000004444444444444440000000000000000044444444444444400000000000000000000000000000000000000000
00000077777667777767777777000000000000444444444444444444440000000000004444444444444444444400000000000000000000000000000000000000
00000077777567657757766777700000000000444444444544444644444000000000004444444445444446444440000000000000000000000000000000000000
00000777776577757557557777700000000004444444444544445444444000000000044444444445444454444440000000000000000000000000000000000000
00000765777757757677577667770000000004444400004004444004644400000000044444000040444440046444000000000000000000000000000000000000
000077757ffffff44fff4f76577700000000444400fffff400ff4f40044400000000444444444444044444400444000000000000000000000000000000000000
0000775fffffffff44ffffff777700000000445fffffffff4000ffff004400000000444440000044044040000044000000000000000000000000000000000000
000777fffffff77fff44f4ff77570000000444fffffff77fff44f4ff400400000004444400fff000004000ff0004000000000000000000000000000000000000
00077f7fffffff777fffffff7f07000000040fffffffff777fffffffff04000000040f00ffffff777f4ffffff004000000000000000000000000000000000000
00000f74ffff0fffff00ffff7f00000000000ff4ffff0fffff00ffffff00000000000f04ffff0ff00f00ffffff00000000000000000000000000000000000000
00000f744f505ffff5555ff47f00000000000ff44f505ffff5555fffff00000000004ff44f0000fff0000fffff00000000000000000000000000000000000000
0000047ff551c557551c55ff74000000000004fff551c557551c55fff4000000000044fff0088057008800fff400000000000000000000000000000000000000
00000f7fff71178487117ff47f00000000000fffff71178487117ff4ff000000000044ffff78878487887ff4ff00000000000000000000000000000000000000
0000047fffffffffffffffff74000000000004ffffffffffffffffff440000000000044fffffffffffffffff4400000000000000000000000000000000000000
00000f7fff77fff7ff77ffff7f00000000000fffff77fff7ff77ffff4f0000000000044fff77fff7ff77ffff4f00000000000000000000000000000000000000
00000f7ffffff9f7f9ffffff7f00000000000ffffffff9f7f9ffffffff0000000000044ffffff9f7f9ffffffff00000000000000000000000000000000000000
0000007fffffff444fffffff70000000000000ffffffff444ffffffff000000000000044ffffff444ff4fffff000000000000000000000000000000000000000
0000007f4ffffff9ffffff4f70000000000000fffffffff9ffffff4ff00000000000004f4ffffff9ff474ff4f000000000000000000000000000000000000000
0000007f44ff6666666ff44f70000000000000fff4fffffffffffff4f00000000000004f44ffffff47774f4ff000000000000000000000000000000000000000
0000007ff4ff7777777ff4ff70000000000000ff4ff444444444ff4ff0000000000000444ff444444444fffff000000000000000000000000000000000000000
0000007fffff77aaa77fffff70000000000000fff4ff9999999fffff40000000000000444fff99999999ffff4000000000000000000000000000000000000000
0000007fffff66aa966ffff670000000000000fffffffffffffffff440000000000000444ffffff999fffff44000000000000000000000000000000000000000
0000000776ffffaa9fffff66700000000000000444f7ffffffff7f44400000000000000444f7ffffffff7f444000000000000000000000000000000000000000
000000007667fffffffff77700000000000000004447fffffffff74400000000000000004447fffffffff7440000000000000000000000000000000000000000
0000000044466fffff7777f000000000000000004444444444444440000000000000000044444444444444400000000000000000000000000000000000000000
000000004400777777fffff000000000000000004f0f00000000f0f000000000000000004f0f00000000f0f00000000000000000000000000000000000000000
000000004770006776ff77500000000000000000444ffffffffffff00000000000000000444ffffffffffff00000000000000000000000000000000000000000
00000000577777677777777000000000000000004444fffffff7fff000000000000000004444fffffff7fff00000000000000000000000000000000000000000
0000000077766666766667700000000000000000444f6ffffffffff00000000000000000444f6ffffffffff00000000000000000000000000000000000000000
000000007777777777777770000000000000000044fffffffffffff0000000000000000044fffffffffffff00000000000000000000000000000000000000000
00000000577777770066775000000000000000000000000000000000000000000000000000000000000000000000000000000000000000000000000000000000
aa0000aabb0000bb88000088b0b00b0b808008080000000000000000000000000000000000000000000000000000000000000000000000000000000000000000
a000000ab000000b8000000800000000000000000000000000000000000000000000000000000000000000000000000000000000000000000000000000000000
000000000000000000000000b000000b800000080000000000000000000000000000000000000000000000000000000000000000000000000000000000000000
00000000000000000000000000000000000000000000000000000000000000000000000000000000000000000000000000000000000000000000000000000000
00000000000000000000000000000000000000000000000000000000000000000000000000000000000000000000000000000000000000000000000000000000
000000000000000000000000b000000b800000080000000000000000000000000000000000000000000000000000000000000000000000000000000000000000
a000000ab000000b8000000800000000000000000000000000000000000000000000000000000000000000000000000000000000000000000000000000000000
aa0000aabb0000bb88000088b0b00b0b808008080000000000000000000000000000000000000000000000000000000000000000000000000000000000000000
00000000000000000000000000000000000055550000555500005555000055555550500055505000555050005550500055555555555555555555555555555555
00000000000000000000000000000000000505550005055500050555000505555555000055550000555500005555000055555555555555555555555555555555
00000000000000000000000000000000000055550000555500005555000055555550000055505000555050005555500055555555555555555555555555555555
00000000000000050500000005050505000005050005055505050505050555550500000005050505555500005555550505050505055555555555550555555555
00000000000000505050000050505050000000500000555550505050505555555000000050505050555050005555555050505050505555555555505055555555
00000000000005555555000055555555000000000005055555550000555555550000000000050555555500005555555500000000000555555555000055555555
00000000000055555550500055555555000000000000555555505000555555550000000000005555555050005555555500000000000055555550500055555555
00000000000505555555000055555555000000000005055555550000555555550000000000050555555500005555555500000000000505555555000055555555
00000000000000000000000000000000000000000000000000000000000000000000000000000000000000000000000000000000000000000000000000000000
00000000000000000000000000000000000000000000000000000000000000000000000000000000000000000000000000000000000000000000000000000000
00000000000000000000000000000000000000000000000000000000000000000000000000000000000000000000000000000000000000000000000000000000
00000000000000000000000000000000000000000000000000000000000000000000000000000000000000000000000000000000000000000000000000000000
00000000000000000000000000000000000000000000000000000000000000000000000000000000000000000000000000000000000000000000000000000000
00000000000000000000000000000000000000000000000000000000000000000000000000000000000000000000000000000000000000000000000000000000
00000000000000000000000000000000000000000000000000000000000000000000000000000000000000000000000000000000000000000000000000000000
00000000000000000000000000000000000000000000000000000000000000000000000000000000000000000000000000000000000000000000000000000000
00000000000000000000000000000000000000000000000000000000000000000000000000000000000000000000000000000000000000000000000000000000
00000000000000000000000000000000000000000000000000000000000000000000000000000000000000000000000000000000000000000000000000000000
00000000000000000000000000000000000000000000000000000000000000000000000000000000000000000000000000000000000000000000000000000000
00000000000000000000000000000000000000000000000000000000000000000000000000000000000000000000000000000000000000000000000000000000
00000000000000000000000000000000000000000000000000000000000000000000000000000000000000000000000000000000000000000000000000000000
00000000000000000000000000000000000000000000000000000000000000000000000000000000000000000000000000000000000000000000000000000000
00000000000000000000000000000000000000000000000000000000000000000000000000000000000000000000000000000000000000000000000000000000
00000000000000000000000000000000000000000000000000000000000000000000000000000000000000000000000000000000000000000000000000000000
00000000000000000000000000000000000000000000000000000000000000000000000000000000000000000000000000000000000000000000000000000000
00000000000000000000000000000000000000000000000000000000000000000000000000000000000000000000000000000000000000000000000000000000
00000000000000000000000000000000000000000000000000000000000000000000000000000000000000000000000000000000000000000000000000000000
00000000000000000000000000000000000000000000000000000000000000000000000000000000000000000000000000000000000000000000000000000000
00000000000000000000000000000000000000000000000000000000000000000000000000000000000000000000000000000000000000000000000000000000
00000000000000000000000000000000000000000000000000000000000000000000000000000000000000000000000000000000000000000000000000000000
00000000000000000000000000000000000000000000000000000000000000000000000000000000000000000000000000000000000000000000000000000000
00000000000000000000000000000000000000000000000000000000000000000000000000000000000000000000000000000000000000000000000000000000
00000000000000000000000000000000000000000000000000000000000000000000000000000000000000000000000000000000000000000000000000000000
00000000000000000000000000000000000000000000000000000000000000000000000000000000000000000000000000000000000000000000000000000000
00000000000000000000000000000000000000000000000000000000000000000000000000000000000000000000000000000000000000000000000000000000
00000000000000000000000000000000000000000000000000000000000000000000000000000000000000000000000000000000000000000000000000000000
00000000000000000000000000000000000000000000000000000000000000000000000000000000000000000000000000000000000000000000000000000000
00000000000000000000000000000000000000000000000000000000000000000000000000000000000000000000000000000000000000000000000000000000
00000000000000000000000000000000000000000000000000000000000000000000000000000000000000000000000000000000000000000000000000000000
00000000000000000000000000000000000000000000000000000000000000000000000000000000000000000000000000000000000000000000000000000000
00000000000000000000000000000000000000000000000000000000000000000000000000000000000000000000000000000000000000000000000000000000
00000000000000000000000000000000000000000000000000000000000000000000000000000000000000000000000000000000000000000000000000000000
00000000000000000000000000000000000000000000000000000000000000000000000000000000000000000000000000000000000000000000000000000000
00000000000000000000000000000000000000000000000000000000000000000000000000000000000000000000000000000000000000000000000000000000
00000000000000000000000000000000000000000000000000000000000000000000000000000000000000000000000000000000000000000000000000000000
00000000000000000000000000000000000000000000000000000000000000000000000000000000000000000000000000000000000000000000000000000000
00000000000000000000000000000000000000000000000000000000000000000000000000000000000000000000000000000000000000000000000000000000
00000000000000000000000000000000000000000000000000000000000000000000000000000000000000000000000000000000000000000000000000000000
00000000000000000000000000000000000000000000000000000000000000000000000000000000000000000000000000000000000000000000000000000000
00000000000000000000000000000000000000000000000000000000000000000000000000000000000000000000000000000000000000000000000000000000
00000000000000000000000000000000000000000000000000000000000000000000000000000000000000000000000000000000000000000000000000000000
00000000000000000000000000000000000000000000000000000000000000000000000000000000000000000000000000000000000000000000000000000000
00000000000000000000000000000000000000000000000000000000000000000000000000000000000000000000000000000000000000000000000000000000
00000000000000000000000000000000000000000000000000000000000000000000000000000000000000000000000000000000000000000000000000000000
00000000000000000000000000000000000000000000000000000000000000000000000000000000000000000000000000000000000000000000000000000000
00000000000000000000000000000000000000000000000000000000000000000000000000000000000000000000000000000000000000000000000000000000
__gff__
0000000000000000000000000000000000000000000000000000000000000000000000000000000000000000000000000000000000000000000000000000000000000000000000000000000000000000000000000000000000000000000000000000000000000000000000000000000000000000000000000000000000000000
0000000000000000000000000000000000000000000000000000000000000000000000000000000000000000000000000000000000000000000000000000000000000000000000000000000000000000000000000000000000000000000000000000000000000000000000000000000000000000000000000000000000000000
__map__
0000000000000000000000000000000002010702010101010101010202020202000000000000000000000000000000000000000000000000000000000000000000000000000000000000000000000000000000000000000000000000000000000000000000000000000000000000000000000000000000000000000000000000
0000000000000000000000000000000002010102012101010101010202020902000000000000000000000000000000000000000000000000000000000000000000000000000000000000000000000000000000000000000000000000000000000000000000000000000000000000000000000000000000000000000000000000
0000000000000000000000000000000001010701010101010101010101020202000000000000000000000000000000000000000000000000000000000000000000000000000000000000000000000000000000000000000000000000000000000000000000000000000000000000000000000000000000000000000000000000
0000000000000000000000000000000001010107010102020101010101010102000000000000000000000000000000000000000000000000000000000000000000000000000000000000000000000000000000000000000000000000000000000000000000000000000000000000000000000000000000000000000000000000
0000000000000000000000000000000001010101070707070101010901010101000000000000000000000000000000000000000000000000000000000000000000000000000000000000000000000000000000000000000000000000000000000000000000000000000000000000000000000000000000000000000000000000
0000000000000000000000000000000002010901020207070701010707010101000000000000000000000000000000000000000000000000000000000000000000000000000000000000000000000000000000000000000000000000000000000000000000000000000000000000000000000000000000000000000000000000
0000000000000000000000000000000001020101010107070201010102070101000000000000000000000000000000000000000000000000000000000000000000000000000000000000000000000000000000000000000000000000000000000000000000000000000000000000000000000000000000000000000000000000
0000000000000000000000000000000009010101010101010101090202070101000000000000000000000000000000000000000000000000000000000000000000000000000000000000000000000000000000000000000000000000000000000000000000000000000000000000000000000000000000000000000000000000
0000000000000000000000000000000001011109020101010101010107010101000000000000000000000000000000000000000000000000000000000000000000000000000000000000000000000000000000000000000000000000000000000000000000000000000000000000000000000000000000000000000000000000
0000000000000000000000000000000009010101090109020101010101010201000000000000000000000000000000000000000000000000000000000000000000000000000000000000000000000000000000000000000000000000000000000000000000000000000000000000000000000000000000000000000000000000
0000000000000000000000000000000002020201010101010101010107020101000000000000000000000000000000000000000000000000000000000000000000000000000000000000000000000000000000000000000000000000000000000000000000000000000000000000000000000000000000000000000000000000
0000000000000000000000000000000002020201010101090101020102070101000000000000000000000000000000000000000000000000000000000000000000000000000000000000000000000000000000000000000000000000000000000000000000000000000000000000000000000000000000000000000000000000
0000000000000000000000000000000002070201010101010102010107020101000000000000000000000000000000000000000000000000000000000000000000000000000000000000000000000000000000000000000000000000000000000000000000000000000000000000000000000000000000000000000000000000
0000000000000000000000000000000002020202010101010901010701010102000000000000000000000000000000000000000000000000000000000000000000000000000000000000000000000000000000000000000000000000000000000000000000000000000000000000000000000000000000000000000000000000
0000000000000000000000000000000000000000000000000000000000000000000000000000000000000000000000000000000000000000000000000000000000000000000000000000000000000000000000000000000000000000000000000000000000000000000000000000000000000000000000000000000000000000
0000000000000000000000000000000000000000000000000000000000000000000000000000000000000000000000000000000000000000000000000000000000000000000000000000000000000000000000000000000000000000000000000000000000000000000000000000000000000000000000000000000000000000
0000000000000000000000000000000000000000000000000000000000000000000000000000000000000000000000000000000000000000000000000000000000000000000000000000000000000000000000000000000000000000000000000000000000000000000000000000000000000000000000000000000000000000
0000000000000000000000000000000000000000000000000000000000000000000000000000000000000000000000000000000000000000000000000000000000000000000000000000000000000000000000000000000000000000000000000000000000000000000000000000000000000000000000000000000000000000
0000000000000000000000000000000000000000000000000000000000000000000000000000000000000000000000000000000000000000000000000000000000000000000000000000000000000000000000000000000000000000000000000000000000000000000000000000000000000000000000000000000000000000
0000000000000000000000000000000000000000000000000000000000000000000000000000000000000000000000000000000000000000000000000000000000000000000000000000000000000000000000000000000000000000000000000000000000000000000000000000000000000000000000000000000000000000
0000000000000000000000000000000000000000000000000000000000000000000000000000000000000000000000000000000000000000000000000000000000000000000000000000000000000000000000000000000000000000000000000000000000000000000000000000000000000000000000000000000000000000
0000000000000000000000000000000000000000000000000000000000000000000000000000000000000000000000000000000000000000000000000000000000000000000000000000000000000000000000000000000000000000000000000000000000000000000000000000000000000000000000000000000000000000
0000000000000000000000000000000000000000000000000000000000000000000000000000000000000000000000000000000000000000000000000000000000000000000000000000000000000000000000000000000000000000000000000000000000000000000000000000000000000000000000000000000000000000
0000000000000000000000000000000000000000000000000000000000000000000000000000000000000000000000000000000000000000000000000000000000000000000000000000000000000000000000000000000000000000000000000000000000000000000000000000000000000000000000000000000000000000
0000000000000000000000000000000000000000000000000000000000000000000000000000000000000000000000000000000000000000000000000000000000000000000000000000000000000000000000000000000000000000000000000000000000000000000000000000000000000000000000000000000000000000
0000000000000000000000000000000000000000000000000000000000000000000000000000000000000000000000000000000000000000000000000000000000000000000000000000000000000000000000000000000000000000000000000000000000000000000000000000000000000000000000000000000000000000
0000000000000000000000000000000000000000000000000000000000000000000000000000000000000000000000000000000000000000000000000000000000000000000000000000000000000000000000000000000000000000000000000000000000000000000000000000000000000000000000000000000000000000
0000000000000000000000000000000000000000000000000000000000000000000000000000000000000000000000000000000000000000000000000000000000000000000000000000000000000000000000000000000000000000000000000000000000000000000000000000000000000000000000000000000000000000
0000000000000000000000000000000000000000000000000000000000000000000000000000000000000000000000000000000000000000000000000000000000000000000000000000000000000000000000000000000000000000000000000000000000000000000000000000000000000000000000000000000000000000
0000000000000000000000000000000000000000000000000000000000000000000000000000000000000000000000000000000000000000000000000000000000000000000000000000000000000000000000000000000000000000000000000000000000000000000000000000000000000000000000000000000000000000
0000000000000000000000000000000000000000000000000000000000000000000000000000000000000000000000000000000000000000000000000000000000000000000000000000000000000000000000000000000000000000000000000000000000000000000000000000000000000000000000000000000000000000
0000000000000000000000000000000000000000000000000000000000000000000000000000000000000000000000000000000000000000000000000000000000000000000000000000000000000000000000000000000000000000000000000000000000000000000000000000000000000000000000000000000000000000
